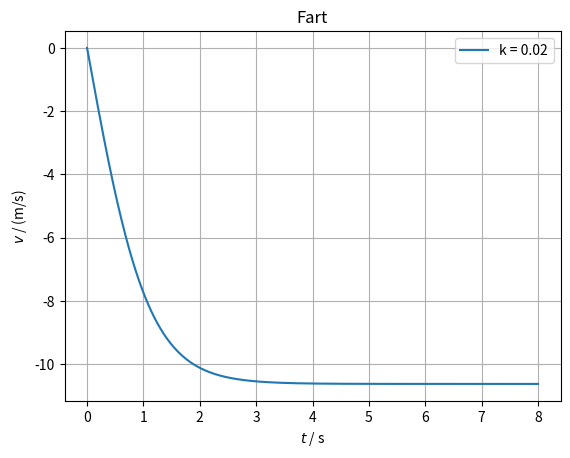

Write Python code to recreate this figure.
import numpy as np
import matplotlib.pyplot as plt

#Lager en liste t med 1000 tids-verdier fra 0 til 8 s. Lengden av hvert tidssteg kaller vi dt.
n = 1000
T = 8 #s
t = np.linspace(0, T, n)
dt = T/n

#Lager tomme lister for posisjon, fart og akselerasjon.
s = np.zeros(n)
v = np.zeros(n)
a = np.zeros(n)

#Definerer konstanter og startverdier.
k = 0.02 # Luftmotstandskoeffisient
m = 0.230 # Vekt i kg
g = 9.81 # m/s^2

for i in range(n-1):
  G = -m*g
  L = -k*v[i]*abs(v[i])
  F_sum = L + G
  a[i] = F_sum/m
  v[i+1] = v[i] + a[i]*dt
  s[i+1] = s[i] + v[i]*dt

#Lager fartsgrafen.
plt.figure(2)
plt.grid()
plt.title("Fart")
plt.xlabel("$t$ / s")
plt.ylabel("$v$ / (m/s)")
plt.plot(t, v, label='k = %.2f' %k)
plt.legend()

plt.show()